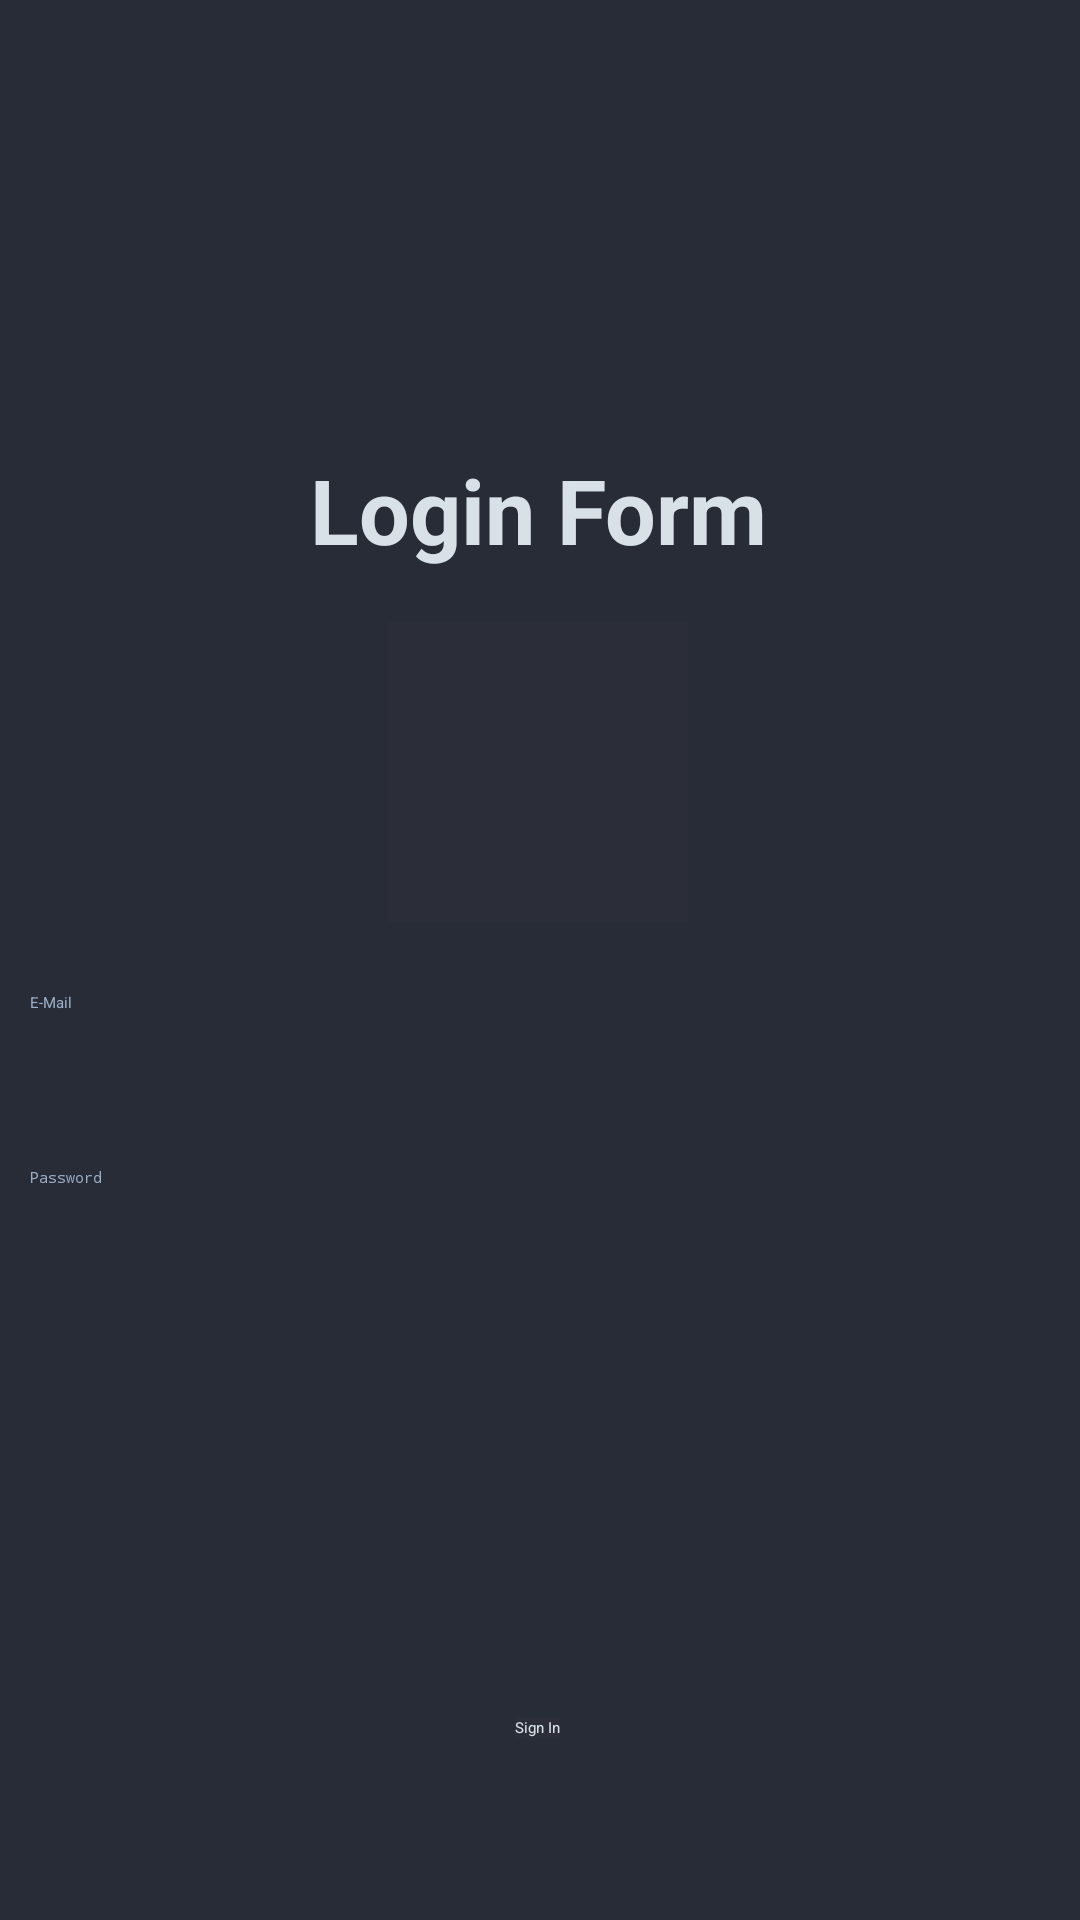

Reconstruct the res/layout file that produces this screen, plus the resources it refers to.
<!-- AndroidManifest.xml: application theme Theme.RegDB -->
<!-- res/layout/activity_login.xml -->
<?xml version="1.0" encoding="utf-8"?>
<android.support.constraint.ConstraintLayout xmlns:android="http://schemas.android.com/apk/res/android"
    xmlns:app="http://schemas.android.com/apk/res-auto"
    xmlns:tools="http://schemas.android.com/tools"
    android:layout_width="match_parent"
    android:layout_height="match_parent"
    android:background="#282c37"
    tools:context=".LoginActivity">

    <TextView
        android:id="@+id/textView1"
        android:layout_width="wrap_content"
        android:layout_height="wrap_content"
        android:layout_marginTop="72dp"
        android:fontFamily="sans-serif"
        android:text="@string/logForm"
        android:textColor="#d9e1e8"
        android:textSize="30sp"
        android:textStyle="bold"
        app:layout_constraintBottom_toTopOf="@+id/editTextTextEmailAddress1"
        app:layout_constraintEnd_toEndOf="parent"
        app:layout_constraintHorizontal_bias="0.498"
        app:layout_constraintStart_toStartOf="parent"
        app:layout_constraintTop_toTopOf="parent"
        app:layout_constraintVertical_bias="0.355" />

    <EditText
        android:id="@+id/editTextTextEmailAddress1"
        android:layout_width="340dp"
        android:layout_height="45dp"
        android:ems="10"
        android:hint="@string/eMail"
        android:inputType="textEmailAddress"
        android:textColor="#d9e1e8"
        android:textColorHint="#9baec8"
        app:layout_constraintBottom_toBottomOf="parent"
        app:layout_constraintEnd_toEndOf="parent"
        app:layout_constraintHorizontal_bias="0.492"
        app:layout_constraintStart_toStartOf="parent"
        app:layout_constraintTop_toTopOf="parent"
        app:layout_constraintVertical_bias="0.556" />

    <EditText
        android:id="@+id/editTextTextPassword1"
        android:layout_width="340dp"
        android:layout_height="45dp"
        android:ems="10"
        android:hint="@string/password"
        android:inputType="textPassword"
        android:textColor="#d9e1e8"
        android:textColorHint="#9baec8"
        app:layout_constraintBottom_toBottomOf="parent"
        app:layout_constraintEnd_toEndOf="parent"
        app:layout_constraintHorizontal_bias="0.492"
        app:layout_constraintStart_toStartOf="parent"
        app:layout_constraintTop_toTopOf="parent"
        app:layout_constraintVertical_bias="0.654" />

    <Button
        android:id="@+id/signIn1"
        android:layout_width="wrap_content"
        android:layout_height="wrap_content"
        android:background="#03FFFFFF"
        android:text="@string/sign_in"
        android:textColor="#d9e1e8"
        app:layout_constraintBottom_toBottomOf="parent"
        app:layout_constraintEnd_toEndOf="parent"
        app:layout_constraintHorizontal_bias="0.498"
        app:layout_constraintStart_toStartOf="parent"
        app:layout_constraintTop_toTopOf="parent"
        app:layout_constraintVertical_bias="0.904" />

    <ImageView
        android:id="@+id/image"
        android:layout_width="100dp"
        android:layout_height="100dp"
        android:background="#03FFFFFF"
        android:scaleType="fitXY"
        app:layout_constraintBottom_toBottomOf="parent"
        app:layout_constraintEnd_toEndOf="parent"
        app:layout_constraintHorizontal_bias="0.498"
        app:layout_constraintStart_toStartOf="parent"
        app:layout_constraintTop_toTopOf="parent"
        app:layout_constraintVertical_bias="0.384"
        app:srcCompat="@drawable/add" />


</android.support.constraint.ConstraintLayout>
<!-- resources referenced by this layout -->
<resources>
  <!-- drawable add: png bitmap (drawable, 53781 bytes) -->
  <string name="eMail">E-Mail</string>
  <string name="logForm">Login Form</string>
  <string name="password">Password</string>
  <string name="sign_in">Sign In</string>
  <style name="Theme.RegDB" parent="Theme.AppCompat.Light.DarkActionBar">
          
          <item name="colorPrimary">#2b90d9</item>
          <item name="colorPrimaryDark">#282c37</item>
          <item name="colorAccent">#2b90d9</item>
          
      </style>
</resources>
